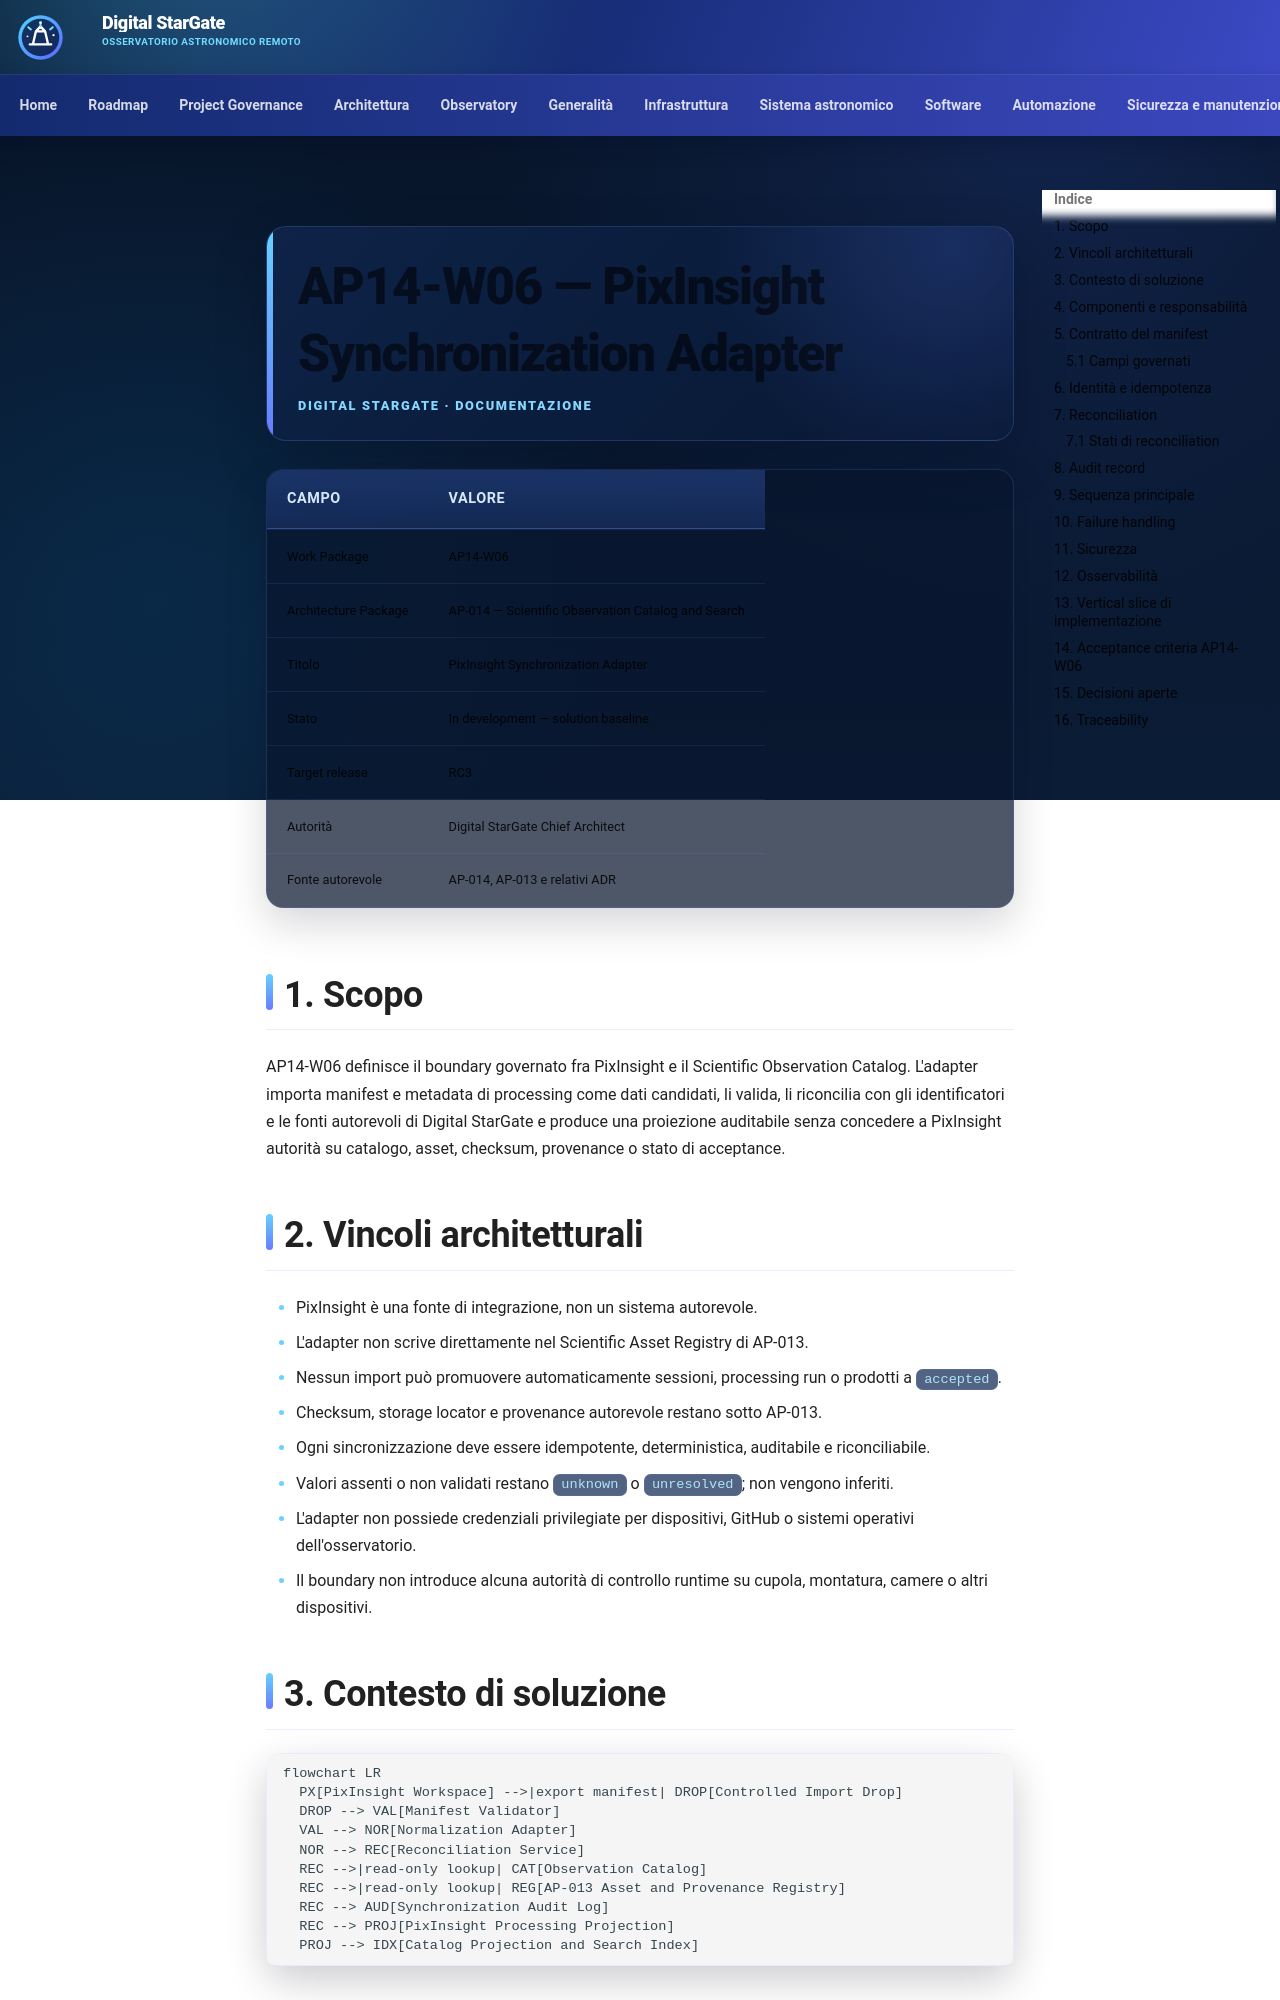

repository: maininimassimo-bit/digital-stargate-manual · page: architecture/integration/AP14-W06-PixInsight-Synchronization-Adapter/index.html · generator: mkdocs

# AP14-W06 — PixInsight Synchronization Adapter

> **External retrospective extension:** [ADR-019](../ADR-019-External-Retrospective-Scientific-Records.md) defines a separate private PXP V2 handoff for an external acquisition. It has no session alias and must be verified by `external_delivery.load_external_delivery` against the current independent external journal head. It is not input to the V1 reconciliation/analytics adapter documented below; that adapter and its accepted scientific semantics remain unchanged.

| Campo | Valore |
|---|---|
| Work Package | AP14-W06 |
| Architecture Package | AP-014 — Scientific Observation Catalog and Search |
| Titolo | PixInsight Synchronization Adapter |
| Stato | In development — solution baseline |
| Target release | RC3 |
| Autorità | Digital StarGate Chief Architect |
| Fonte autorevole | AP-014, AP-013 e relativi ADR |

## 1. Scopo

AP14-W06 definisce il boundary governato fra PixInsight e il Scientific Observation Catalog. L'adapter importa manifest e metadata di processing come dati candidati, li valida, li riconcilia con gli identificatori e le fonti autorevoli di Digital StarGate e produce una proiezione auditabile senza concedere a PixInsight autorità su catalogo, asset, checksum, provenance o stato di acceptance.

## 2. Vincoli architetturali

- PixInsight è una fonte di integrazione, non un sistema autorevole.
- L'adapter non scrive direttamente nel Scientific Asset Registry di AP-013.
- Nessun import può promuovere automaticamente sessioni, processing run o prodotti a `accepted`.
- Checksum, storage locator e provenance autorevole restano sotto AP-013.
- Ogni sincronizzazione deve essere idempotente, deterministica, auditabile e riconciliabile.
- Valori assenti o non validati restano `unknown` o `unresolved`; non vengono inferiti.
- L'adapter non possiede credenziali privilegiate per dispositivi, GitHub o sistemi operativi dell'osservatorio.
- Il boundary non introduce alcuna autorità di controllo runtime su cupola, montatura, camere o altri dispositivi.
